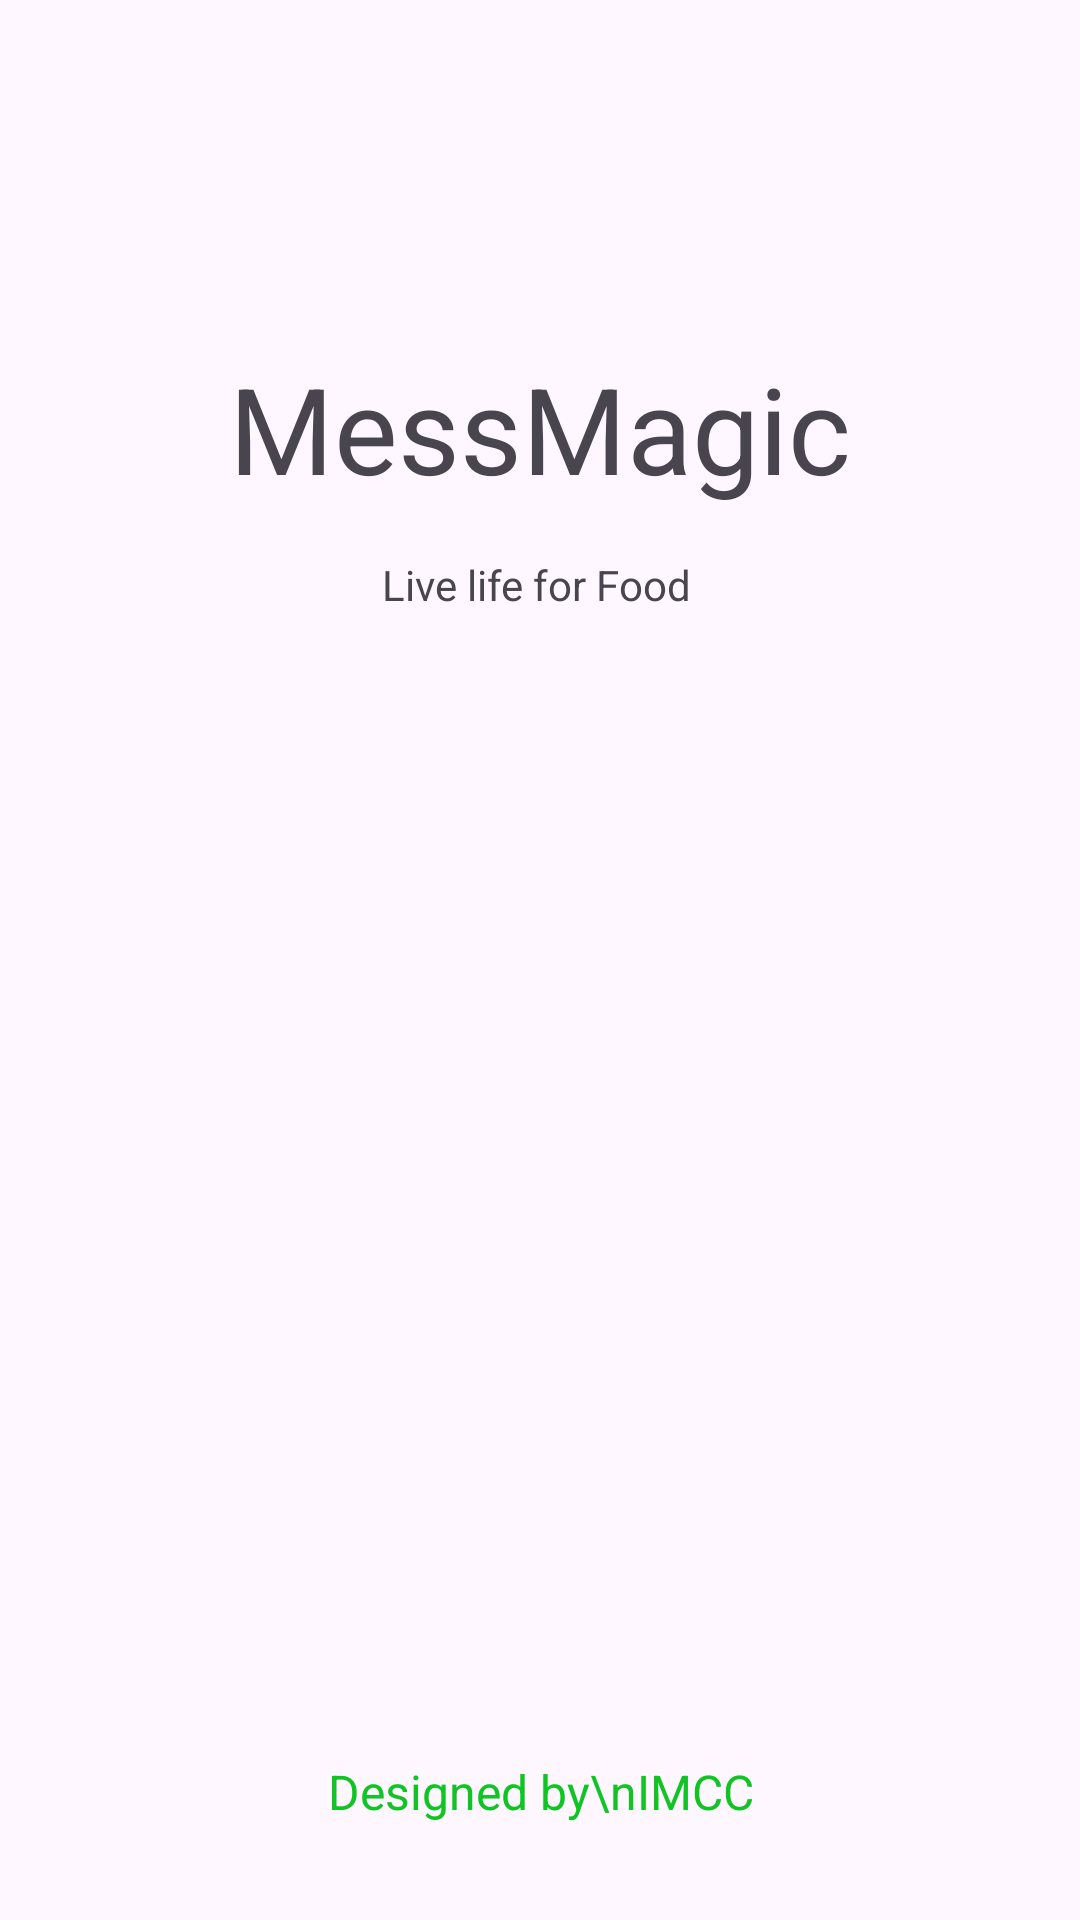

Android layout source for this screen:
<!-- AndroidManifest.xml: application theme Theme.MessMagic -->
<!-- res/layout/activity_splash_screen.xml -->
<?xml version="1.0" encoding="utf-8"?>
<androidx.constraintlayout.widget.ConstraintLayout xmlns:android="http://schemas.android.com/apk/res/android"
    xmlns:app="http://schemas.android.com/apk/res-auto"
    xmlns:tools="http://schemas.android.com/tools"
    android:layout_width="match_parent"
    android:layout_height="match_parent"
    tools:context=".SplashScreen">

    <ImageView
        android:id="@+id/logo"
        android:layout_width="wrap_content"
        android:layout_height="wrap_content"
        android:layout_marginTop="100dp"
        app:layout_constraintEnd_toEndOf="parent"

        app:layout_constraintStart_toStartOf="parent"
        app:layout_constraintTop_toTopOf="parent"
        app:srcCompat="@drawable/logo" />

    <TextView
        android:id="@+id/textView"
        android:layout_width="wrap_content"
        android:layout_height="wrap_content"
        android:layout_marginTop="16dp"
        android:text="MessMagic"
        android:textSize="40sp"
        app:layout_constraintEnd_toEndOf="@+id/logo"
        app:layout_constraintHorizontal_bias="0.496"
        app:layout_constraintStart_toStartOf="@+id/logo"
        app:layout_constraintTop_toBottomOf="@+id/logo" />

    <TextView
        android:id="@+id/textView2"
        android:layout_width="wrap_content"
        android:layout_height="wrap_content"
        android:layout_marginTop="16dp"
        android:text="Live life for Food"
        android:textSize="14sp"
        app:layout_constraintEnd_toEndOf="@+id/textView"
        app:layout_constraintHorizontal_bias="0.49"
        app:layout_constraintStart_toStartOf="@+id/textView"
        app:layout_constraintTop_toBottomOf="@+id/textView" />

    <TextView
        android:id="@+id/textView3"
        android:layout_width="wrap_content"
        android:layout_height="wrap_content"
        android:layout_marginBottom="32dp"
        android:gravity="center"
        android:text="Designed by\nIMCC"
        android:textAlignment="gravity"
        android:textColor="@color/green"
        android:textSize="16sp"
        app:layout_constraintBottom_toBottomOf="parent"
        app:layout_constraintEnd_toEndOf="parent"
        app:layout_constraintStart_toStartOf="parent" />
</androidx.constraintlayout.widget.ConstraintLayout>
<!-- resources referenced by this layout -->
<resources>
  <color name="green">#10C424</color>
  <style name="Theme.MessMagic" parent="Base.Theme.MessMagic" />
  <style name="Base.Theme.MessMagic" parent="Theme.Material3.DayNight.NoActionBar">
          
          <item name="colorPrimary">@color/statusbar</item>
      </style>
  <color name="statusbar">#1C221C</color>
</resources>
